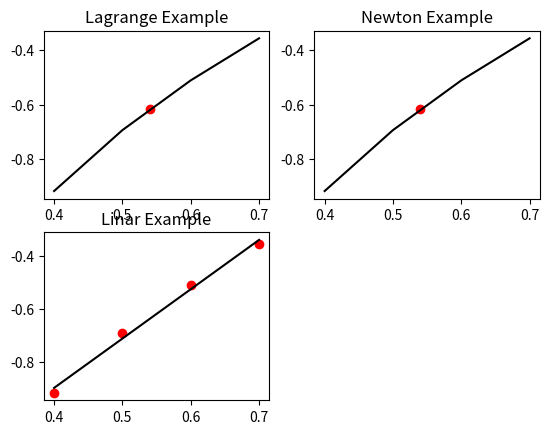

Generate this figure with matplotlib:
import numpy as np
import matplotlib.pyplot as plt
def main(x):
    # 模拟 p(x)=2x+1 给定
    b,a = 2,1
    # 给出4个插值节点
    xi = np.array([0.4,0.5,0.6,0.7])
    yi = np.array([-0.9163,-0.6931,-0.5108,-0.3567])
    yLangage = 0
    # 拉格朗日插值节点值为yLangage
    for k in range(4):
        t = yi[k]
        for j in range(4):
            if j!=k:
                t*=(x-xi[j])/(xi[k]-xi[j])
        yLangage += t
    # 牛顿插值节点值为yNewton
    # [[0,0,0,0],[0,0,0,0],[0,0,0,0],[0,0,0,0]]
    # 首先构造差商表
    yNewton = 0
    Q = [[0] * 4 for _ in range(4)]
    for n in range(4):
        Q[n][0]=yi[n]
    for i in range(1,4):
        for j in range(i,4):
            Q[j][i]=(Q[j][i-1]-Q[j-1][i-1])/(xi[j]-xi[j-i])
    # 得到差商表对角线值
    qDiagonal=[]
    for i in range(4):
        qDiagonal.append(Q[i][i])
    yNewton += qDiagonal[0]
    # 代入②插值多项式
    for i in range(1,4):
        p = qDiagonal[i]
        for j in range(i):
            p*=(x-xi[j])
        yNewton+=p
    # 线性拟合
    z = np.polyfit(xi, yi, 1)
    p = np.poly1d(z)
    y = []
    for i in range(4):
        y.append(p(xi[i]))
    # 拉格朗日插值节点值：  yLangage
    # 牛顿插值节点值：      yNewton
    # 通过matplotlib模块进行画图
    # 图分为三块 序号1位置为拉格朗日插值图 序号2位置为牛顿插值图
    # 序号3为线性拟合图
    plt.subplot(221)
    plt.plot(xi,yi,'k')
    plt.scatter(x,yLangage,color='red')
    plt.title('Lagrange Example')
    plt.subplot(222)
    plt.plot(xi,yi,'k')
    plt.scatter(x, yNewton, color='red')
    plt.title('Newton Example')
    plt.subplot(223)
    plt.plot(xi,y,'k')
    plt.scatter(xi,yi,color='red')
    plt.title('Linar Example')
    plt.savefig('DifValue test',dpi=600)
    plt.show()
    print("拉格朗日插值结果为：",yLangage)
    print("牛顿插值结果为：",yNewton)
if __name__ == '__main__':
    x = 0.54
    main(x)